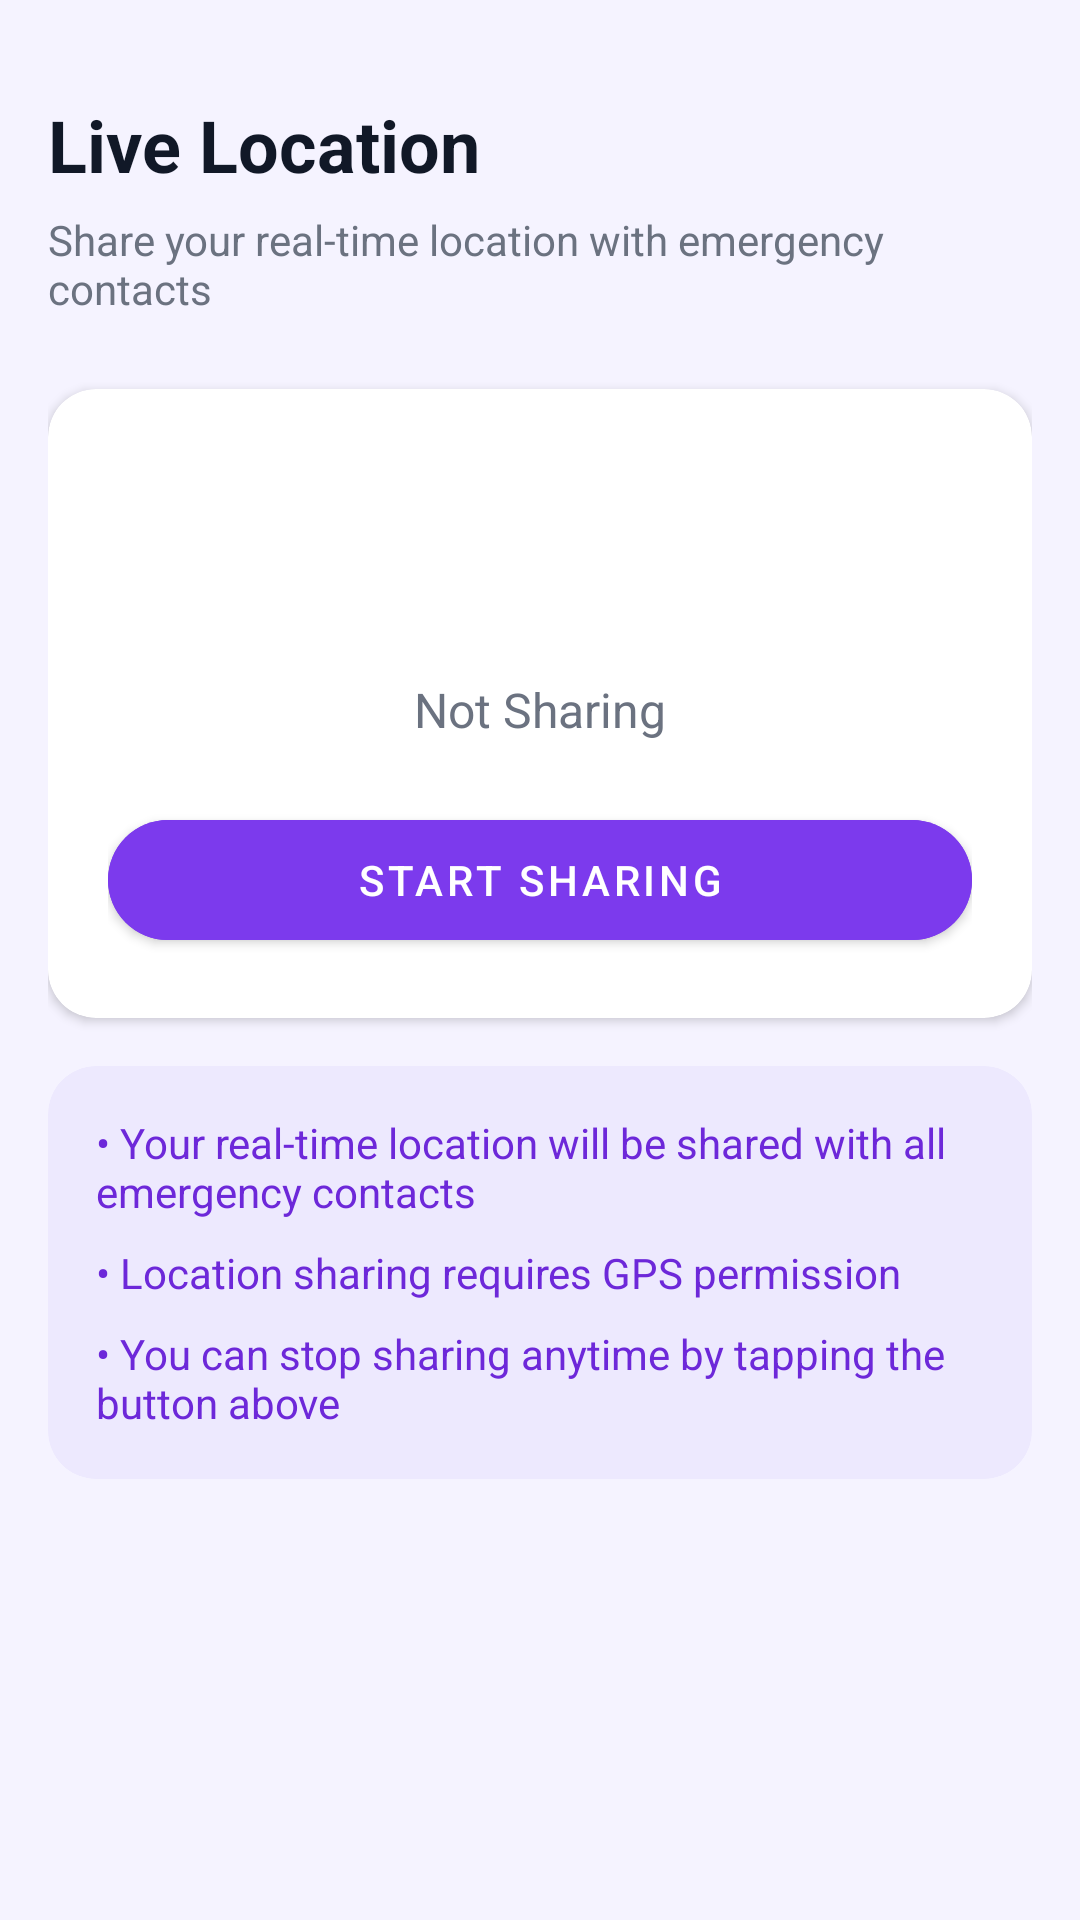

Write the Android layout XML for this screen, with the resource values it uses.
<!-- AndroidManifest.xml: application theme Theme.SafeHer -->
<!-- res/layout/fragment_location.xml -->
<?xml version="1.0" encoding="utf-8"?>
<ScrollView xmlns:android="http://schemas.android.com/apk/res/android"
    xmlns:app="http://schemas.android.com/apk/res-auto"
    android:layout_width="match_parent"
    android:layout_height="match_parent"
    android:background="@color/background">

    <LinearLayout
        android:layout_width="match_parent"
        android:layout_height="wrap_content"
        android:orientation="vertical"
        android:padding="16dp">

        <TextView
            android:layout_width="match_parent"
            android:layout_height="wrap_content"
            android:paddingTop="16dp"
            android:paddingBottom="6dp"
            android:text="@string/location_title"
            android:textColor="@color/text_primary"
            android:textSize="24sp"
            android:textStyle="bold" />

        <TextView
            android:layout_width="match_parent"
            android:layout_height="wrap_content"
            android:paddingBottom="24dp"
            android:text="@string/location_subtitle"
            android:textColor="@color/text_secondary"
            android:textSize="14sp" />

        
        <androidx.cardview.widget.CardView
            android:layout_width="match_parent"
            android:layout_height="wrap_content"
            android:layout_marginBottom="16dp"
            app:cardCornerRadius="16dp"
            app:cardElevation="2dp"
            app:cardBackgroundColor="@color/white">

            <LinearLayout
                android:layout_width="match_parent"
                android:layout_height="wrap_content"
                android:orientation="vertical"
                android:padding="20dp"
                android:gravity="center">

                <ImageView
                    android:layout_width="64dp"
                    android:layout_height="64dp"
                    android:src="@drawable/ic_location"
                    android:tint="@color/purple_primary" />

                <TextView
                    android:id="@+id/tv_location_status"
                    android:layout_width="wrap_content"
                    android:layout_height="wrap_content"
                    android:layout_marginTop="12dp"
                    android:text="@string/sharing_inactive"
                    android:textColor="@color/text_secondary"
                    android:textSize="16sp" />

                <com.google.android.material.button.MaterialButton
                    android:id="@+id/btn_toggle_location"
                    android:layout_width="match_parent"
                    android:layout_height="52dp"
                    android:layout_marginTop="20dp"
                    android:backgroundTint="@color/purple_primary"
                    android:text="@string/start_sharing"
                    android:textColor="@color/white"
                    app:cornerRadius="26dp" />

            </LinearLayout>
        </androidx.cardview.widget.CardView>

        
        <androidx.cardview.widget.CardView
            android:layout_width="match_parent"
            android:layout_height="wrap_content"
            app:cardCornerRadius="16dp"
            app:cardElevation="0dp"
            app:cardBackgroundColor="#EDE9FE">

            <LinearLayout
                android:layout_width="match_parent"
                android:layout_height="wrap_content"
                android:orientation="vertical"
                android:padding="16dp">

                <TextView
                    android:layout_width="match_parent"
                    android:layout_height="wrap_content"
                    android:text="• Your real-time location will be shared with all emergency contacts"
                    android:textColor="@color/purple_dark"
                    android:textSize="14sp"
                    android:layout_marginBottom="8dp" />

                <TextView
                    android:layout_width="match_parent"
                    android:layout_height="wrap_content"
                    android:text="• Location sharing requires GPS permission"
                    android:textColor="@color/purple_dark"
                    android:textSize="14sp"
                    android:layout_marginBottom="8dp" />

                <TextView
                    android:layout_width="match_parent"
                    android:layout_height="wrap_content"
                    android:text="• You can stop sharing anytime by tapping the button above"
                    android:textColor="@color/purple_dark"
                    android:textSize="14sp" />

            </LinearLayout>
        </androidx.cardview.widget.CardView>

    </LinearLayout>
</ScrollView>
<!-- resources referenced by this layout -->
<resources>
  <color name="background">#F5F3FF</color>
  <color name="purple_dark">#6D28D9</color>
  <color name="purple_primary">#7C3AED</color>
  <color name="text_primary">#111827</color>
  <color name="text_secondary">#6B7280</color>
  <color name="white">#FFFFFF</color>
  <string name="location_subtitle">Share your real-time location with emergency contacts</string>
  <string name="location_title">Live Location</string>
  <string name="sharing_inactive">Not Sharing</string>
  <string name="start_sharing">Start Sharing</string>
  <style name="Theme.SafeHer" parent="Theme.MaterialComponents.DayNight.DarkActionBar">
          <item name="colorPrimary">@color/purple_primary</item>
          <item name="colorPrimaryDark">@color/purple_dark</item>
          <item name="colorAccent">@color/purple_primary</item>
          <item name="android:windowBackground">@color/background</item>
          <item name="android:statusBarColor">@color/purple_primary</item>
          <item name="android:navigationBarColor">@color/white</item>
      </style>
</resources>
